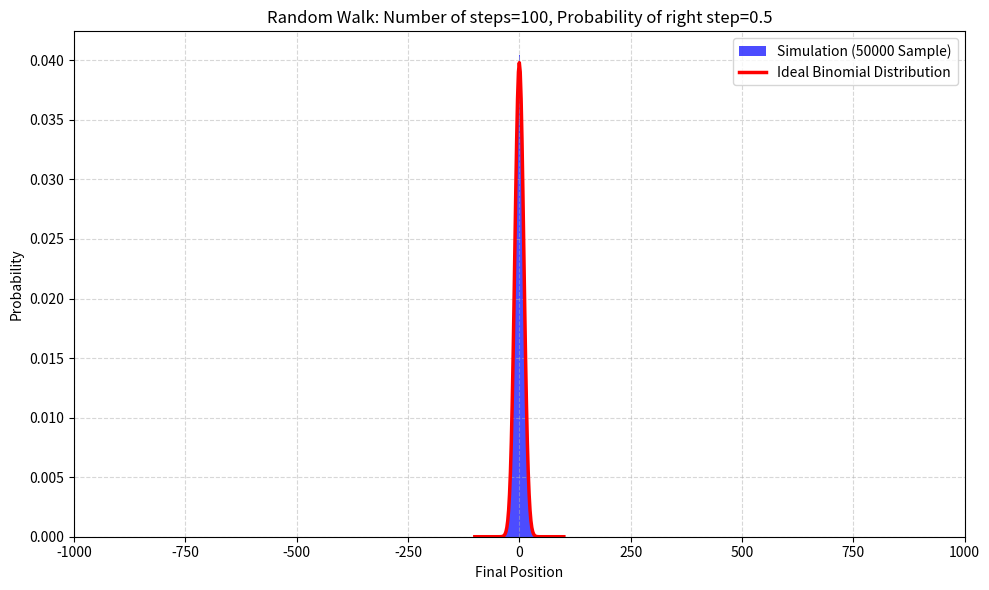

Write the Python code that produced this figure.
import numpy as np
import matplotlib.pyplot as plt
import math

n_steps = 100
n_walks = 50000
p = 0.5

def binom_dist(n, k, p):
    combination = math.factorial(n) / (math.factorial(k) * math.factorial(n - k))
    return combination * (p**k) * ((1 - p)**(n - k))

steps = np.random.choice([-1, 1], size=(n_walks, n_steps), p=[1-p, p])
final_positions = np.sum(steps, axis=1)

plt.figure(figsize=(10, 6))
bins = np.arange(-n_steps - 1, n_steps + 2, 2)
plt.hist(final_positions, bins=bins, density=True, color='blue', alpha=0.7, label=f'Simulation ({n_walks} Sample)')

x_values = np.arange(-n_steps, n_steps + 1, 2)
theoretical_pmf = [binom_dist(n_steps, (x + n_steps) // 2, p) for x in x_values]

plt.plot(x_values, np.array(theoretical_pmf) / 2, 'r-', lw=2.5, label='Ideal Binomial Distribution')
plt.xlim(-1000,1000)
plt.title(f"Random Walk: Number of steps={n_steps}, Probability of right step={p}")
plt.xlabel("Final Position")
plt.ylabel("Probability")
plt.legend()
plt.grid(True, linestyle='--', alpha=0.5)
plt.tight_layout()
plt.show()
